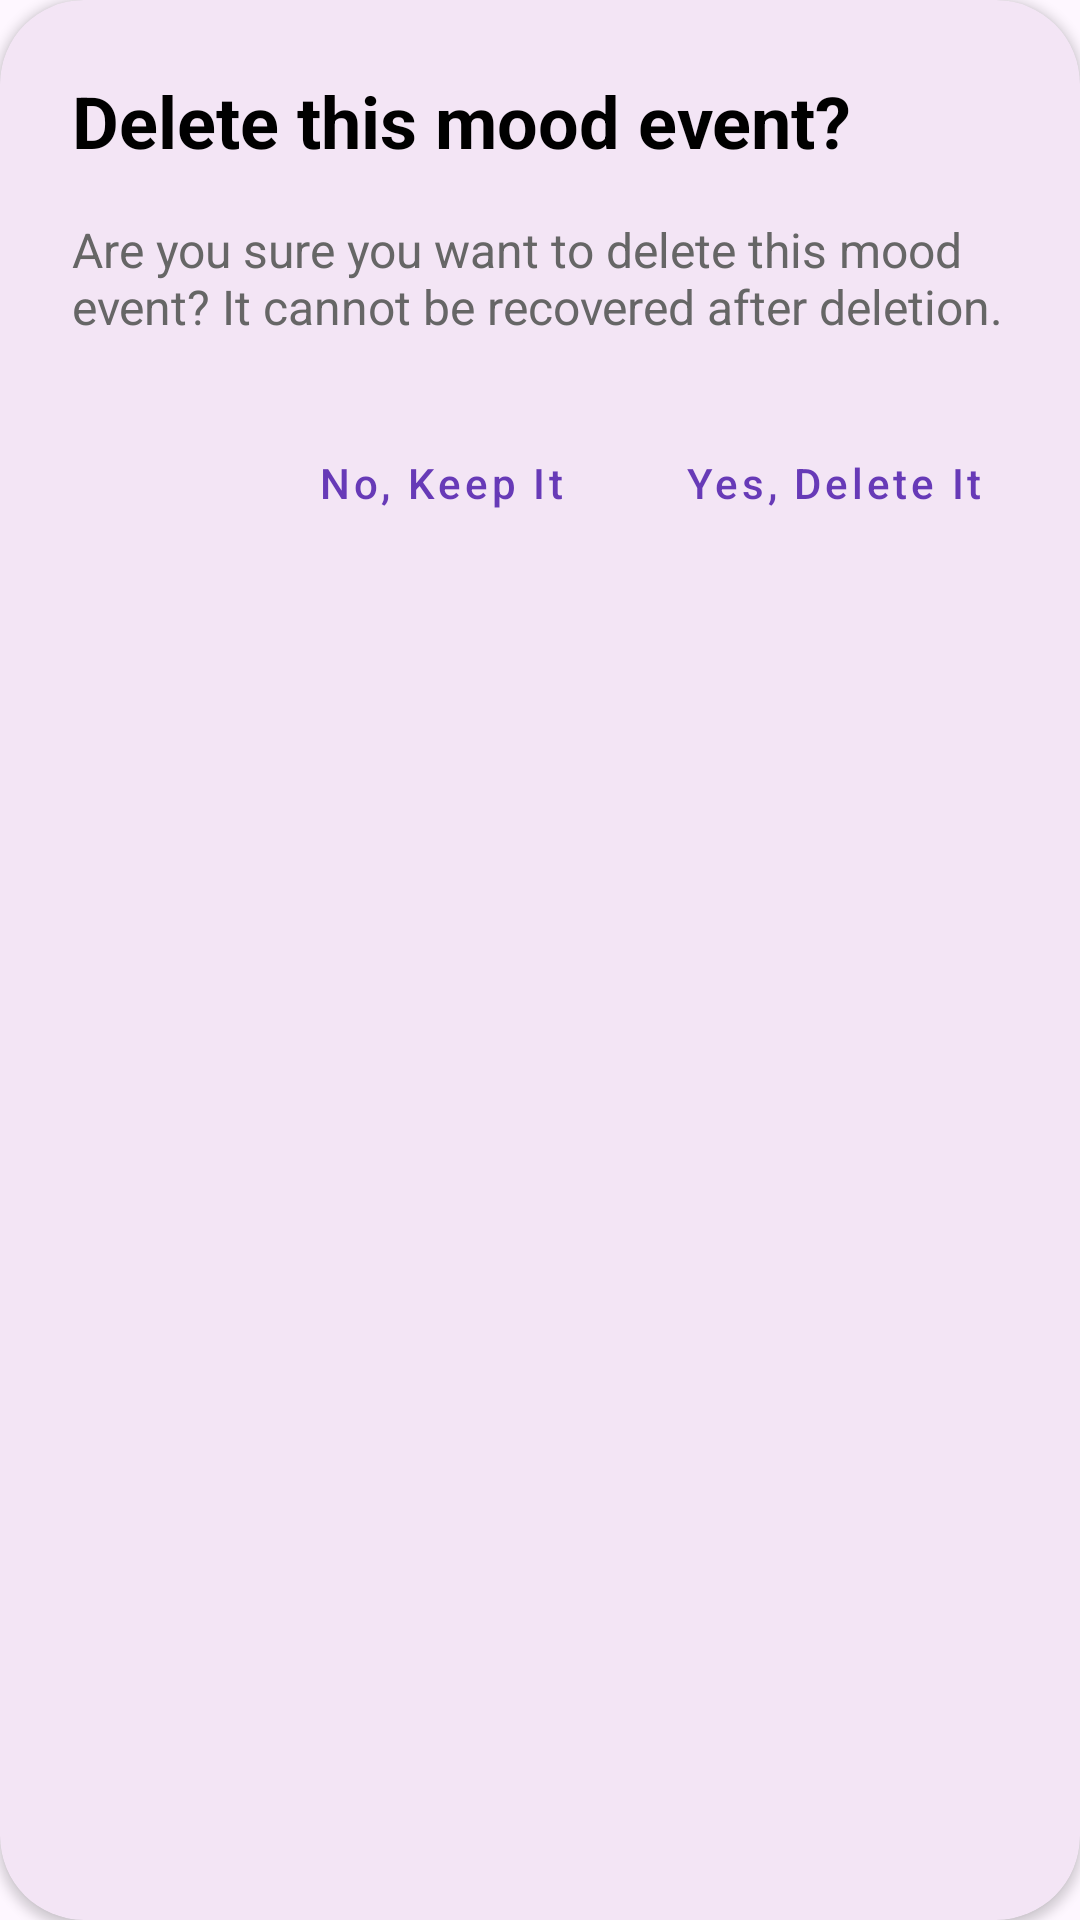

Reconstruct the res/layout file that produces this screen, plus the resources it refers to.
<!-- AndroidManifest.xml: application theme Theme.MoodApp -->
<!-- res/layout/fragment_delete_dialog.xml -->
<?xml version="1.0" encoding="utf-8"?>
<androidx.cardview.widget.CardView
    xmlns:android="http://schemas.android.com/apk/res/android"
    xmlns:app="http://schemas.android.com/apk/res-auto"
    android:id="@+id/delete_dialog_card"
    android:layout_width="match_parent"
    android:layout_height="wrap_content"
    android:layout_margin="16dp"
    app:cardCornerRadius="28dp"
    app:cardBackgroundColor="#F3E5F5">

    <LinearLayout
        android:id="@+id/delete_dialog_container"
        android:layout_width="match_parent"
        android:layout_height="wrap_content"
        android:orientation="vertical"
        android:padding="24dp">

        <TextView
            android:id="@+id/delete_dialog_title"
            android:layout_width="match_parent"
            android:layout_height="wrap_content"
            android:text="Delete this mood event?"
            android:textSize="24sp"
            android:textColor="#000000"
            android:textStyle="bold"
            android:layout_marginBottom="16dp"/>

        <TextView
            android:id="@+id/delete_dialog_message"
            android:layout_width="match_parent"
            android:layout_height="wrap_content"
            android:text="Are you sure you want to delete this mood event? It cannot be recovered after deletion."
            android:textSize="16sp"
            android:textColor="#666666"
            android:layout_marginBottom="24dp"/>

        <LinearLayout
            android:id="@+id/delete_dialog_buttons"
            android:layout_width="match_parent"
            android:layout_height="wrap_content"
            android:orientation="horizontal"
            android:gravity="end">

            <Button
                android:id="@+id/btn_keep"
                android:layout_width="wrap_content"
                android:layout_height="wrap_content"
                android:text="No, Keep It"
                android:textAllCaps="false"
                android:layout_marginEnd="16dp"
                style="@style/Widget.MaterialComponents.Button.OutlinedButton"
                android:textColor="#673AB7"/>

            <Button
                android:id="@+id/btn_delete"
                android:layout_width="wrap_content"
                android:layout_height="wrap_content"
                android:text="Yes, Delete It"
                android:textAllCaps="false"
                style="@style/Widget.MaterialComponents.Button.TextButton"
                android:textColor="#673AB7"/>
        </LinearLayout>
    </LinearLayout>
</androidx.cardview.widget.CardView>
<!-- resources referenced by this layout -->
<resources>
  <style name="Theme.MoodApp" parent="Base.Theme.MoodApp" />
  <style name="Base.Theme.MoodApp" parent="Theme.Material3.DayNight.NoActionBar">
          
          
          <item name="android:textColorPrimary">@color/dark_textPrimary</item>
          <item name="android:textColorSecondary">@color/dark_textSecondary</item>
      </style>
  <color name="dark_textPrimary">#EDEDED</color>
  <color name="dark_textSecondary">#C3C3C3</color>
</resources>
